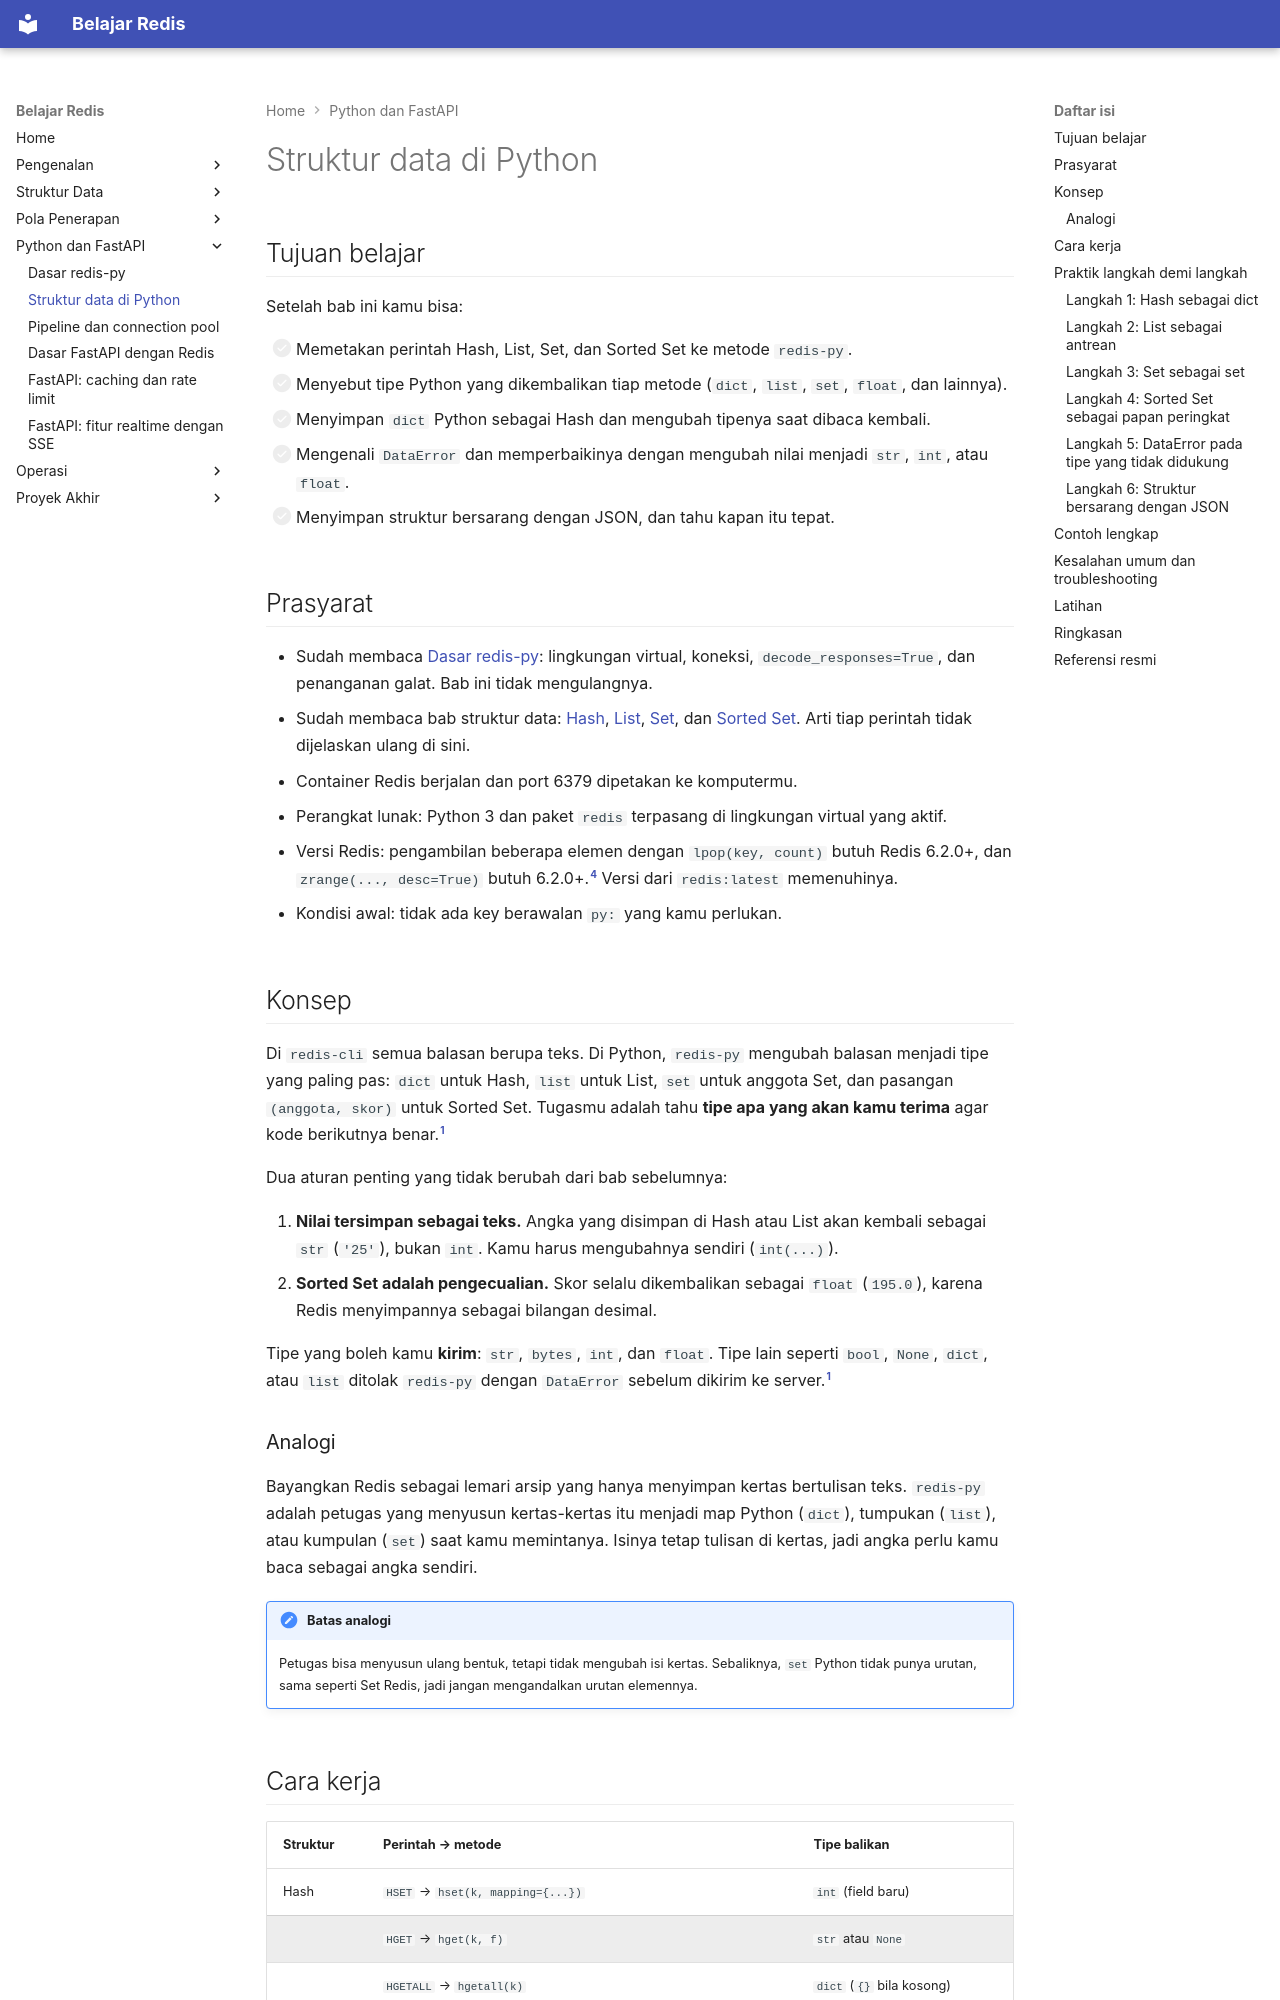

repository: TopekoX/materi-redis · page: python/struktur-data-di-python/index.html · generator: mkdocs

# Struktur data di Python

## Tujuan belajar

Setelah bab ini kamu bisa:

- [ ] Memetakan perintah Hash, List, Set, dan Sorted Set ke metode `redis-py`.
- [ ] Menyebut tipe Python yang dikembalikan tiap metode (`dict`, `list`, `set`, `float`, dan lainnya).
- [ ] Menyimpan `dict` Python sebagai Hash dan mengubah tipenya saat dibaca kembali.
- [ ] Mengenali `DataError` dan memperbaikinya dengan mengubah nilai menjadi `str`, `int`, atau `float`.
- [ ] Menyimpan struktur bersarang dengan JSON, dan tahu kapan itu tepat.

## Prasyarat

- Sudah membaca [Dasar redis-py](dasar-redis-py.md): lingkungan virtual, koneksi, `decode_responses=True`, dan penanganan galat. Bab ini tidak mengulangnya.
- Sudah membaca bab struktur data: [Hash](../struktur-data/hash.md), [List](../struktur-data/list.md), [Set](../struktur-data/set.md), dan [Sorted Set](../struktur-data/sorted-set.md). Arti tiap perintah tidak dijelaskan ulang di sini.
- Container Redis berjalan dan port 6379 dipetakan ke komputermu.
- Perangkat lunak: Python 3 dan paket `redis` terpasang di lingkungan virtual yang aktif.
- Versi Redis: pengambilan beberapa elemen dengan `lpop(key, count)` butuh Redis 6.2.0+, dan `zrange(..., desc=True)` butuh 6.2.0+.[^4] Versi dari `redis:latest` memenuhinya.
- Kondisi awal: tidak ada key berawalan `py:` yang kamu perlukan.

## Konsep

Di `redis-cli` semua balasan berupa teks. Di Python, `redis-py` mengubah balasan menjadi tipe yang paling pas: `dict` untuk Hash, `list` untuk List, `set` untuk anggota Set, dan pasangan `(anggota, skor)` untuk Sorted Set. Tugasmu adalah tahu **tipe apa yang akan kamu terima** agar kode berikutnya benar.[^1]

Dua aturan penting yang tidak berubah dari bab sebelumnya:

1. **Nilai tersimpan sebagai teks.** Angka yang disimpan di Hash atau List akan kembali sebagai `str` (`'25'`), bukan `int`. Kamu harus mengubahnya sendiri (`int(...)`).
2. **Sorted Set adalah pengecualian.** Skor selalu dikembalikan sebagai `float` (`195.0`), karena Redis menyimpannya sebagai bilangan desimal.

Tipe yang boleh kamu **kirim**: `str`, `bytes`, `int`, dan `float`. Tipe lain seperti `bool`, `None`, `dict`, atau `list` ditolak `redis-py` dengan `DataError` sebelum dikirim ke server.[^1]
